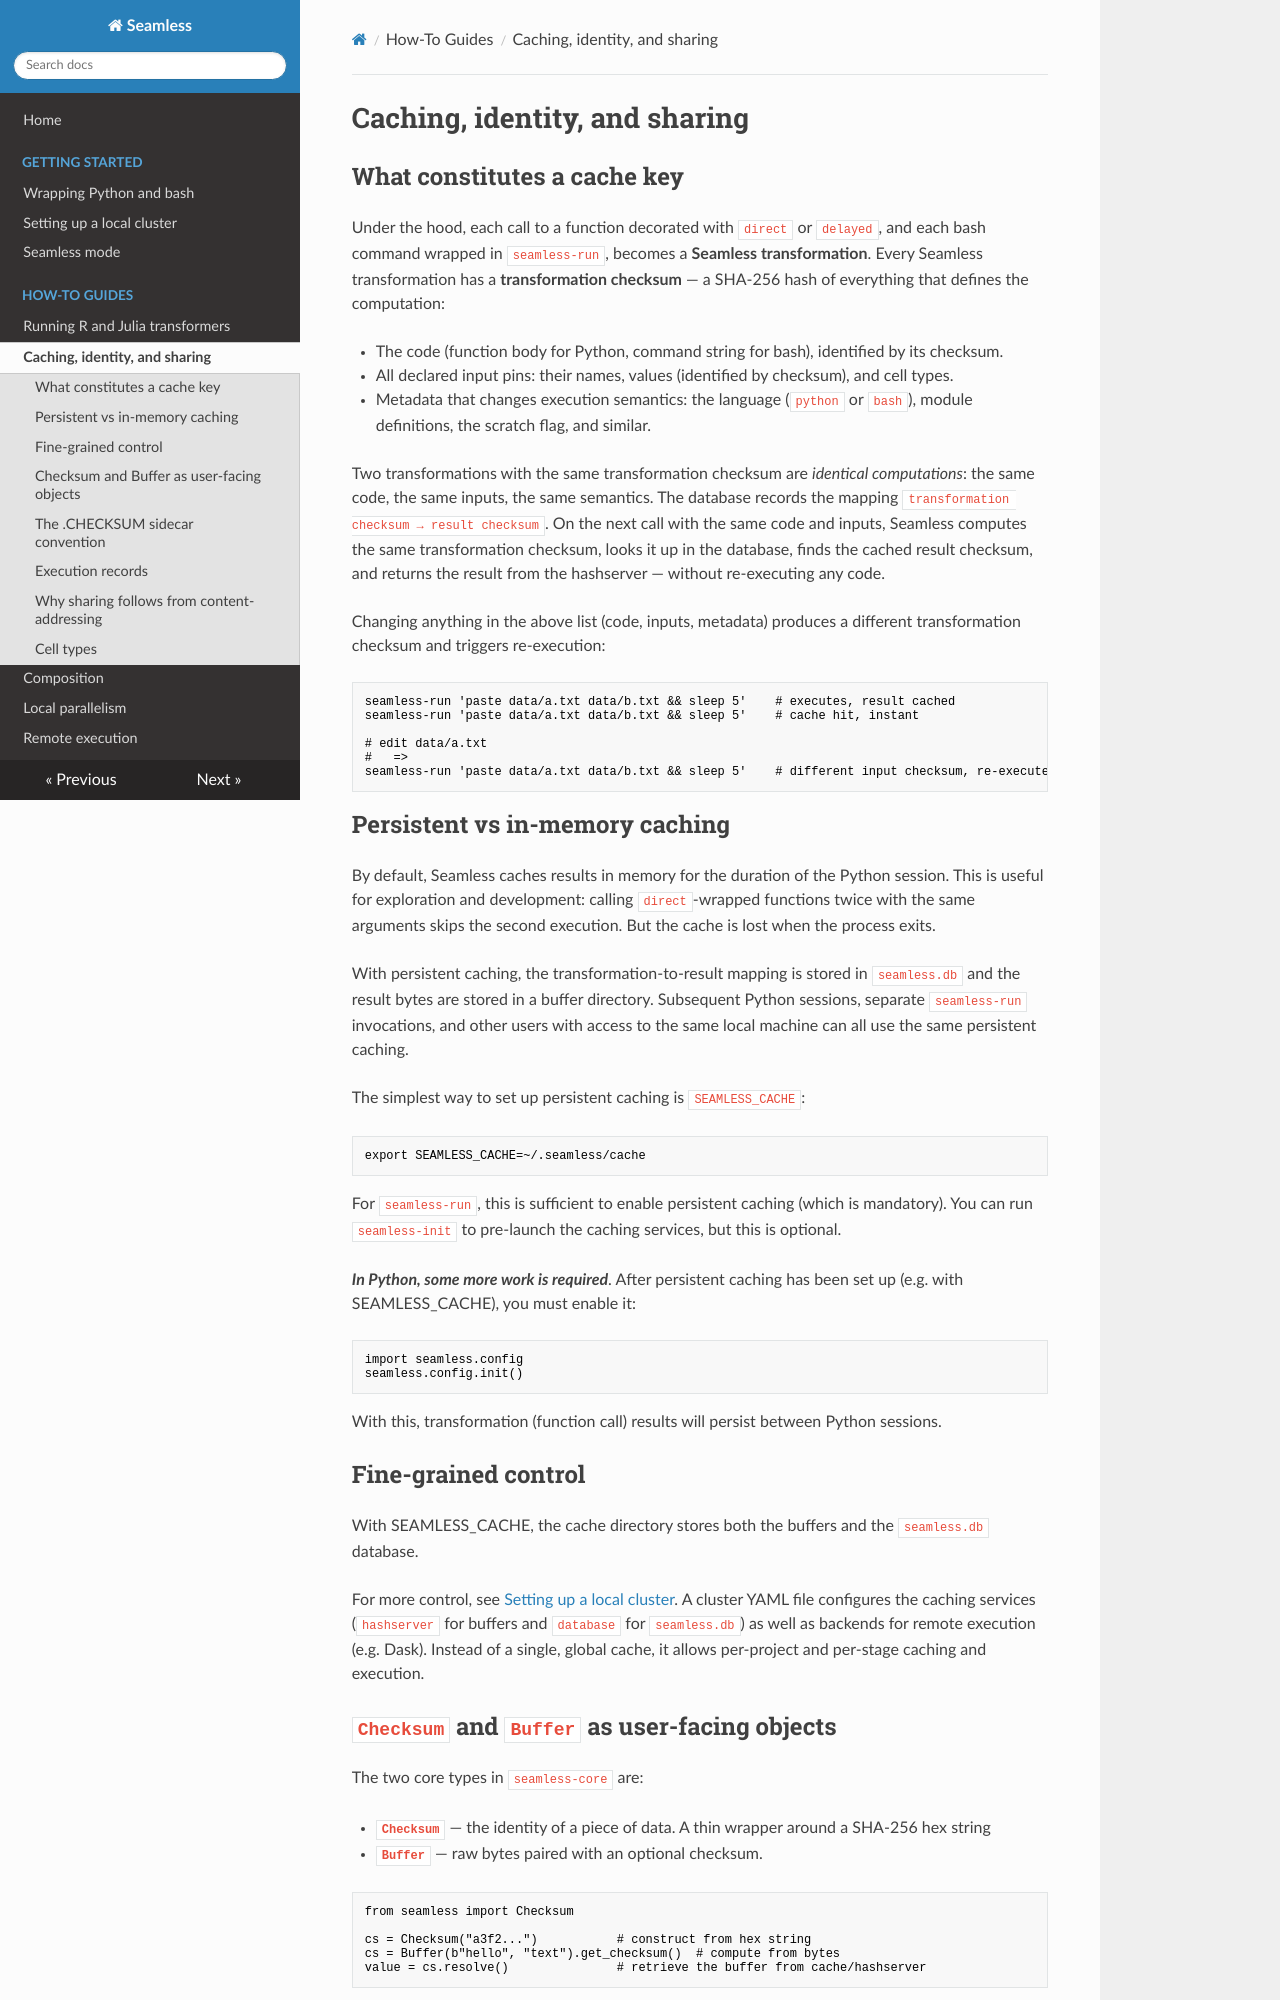

repository: sjdv1982/seamless · page: caching.html · generator: mkdocs

# Caching, identity, and sharing

## What constitutes a cache key

Under the hood, each call to a function decorated with `direct` or `delayed`, and each bash command wrapped in `seamless-run`, becomes a **Seamless transformation**. Every Seamless transformation has a **transformation checksum** — a SHA-256 hash of everything that defines the computation:

- The code (function body for Python, command string for bash), identified by its checksum.
- All declared input pins: their names, values (identified by checksum), and cell types.
- Metadata that changes execution semantics: the language (`python` or `bash`), module definitions, the scratch flag, and similar.

Two transformations with the same transformation checksum are *identical computations*: the same code, the same inputs, the same semantics. The database records the mapping `transformation checksum → result checksum`. On the next call with the same code and inputs, Seamless computes the same transformation checksum, looks it up in the database, finds the cached result checksum, and returns the result from the hashserver — without re-executing any code.

Changing anything in the above list (code, inputs, metadata) produces a different transformation checksum and triggers re-execution:

```bash
seamless-run 'paste data/a.txt data/b.txt && sleep 5'    # executes, result cached
seamless-run 'paste data/a.txt data/b.txt && sleep 5'    # cache hit, instant

# edit data/a.txt
#   =>
seamless-run 'paste data/a.txt data/b.txt && sleep 5'    # different input checksum, re-executes
```

## Persistent vs in-memory caching

By default, Seamless caches results in memory for the duration of the Python session. This is useful for exploration and development: calling `direct`-wrapped functions twice with the same arguments skips the second execution. But the cache is lost when the process exits.

With persistent caching, the transformation-to-result mapping is stored in `seamless.db` and the result bytes are stored in a buffer directory. Subsequent Python sessions, separate `seamless-run` invocations, and other users with access to the same local machine can all use the same persistent caching.

The simplest way to set up persistent caching is `SEAMLESS_CACHE`:

```bash
export SEAMLESS_CACHE=~/.seamless/cache
```

For `seamless-run`, this is sufficient to enable persistent caching (which is mandatory). You can run `seamless-init` to pre-launch the caching services, but this is optional.

***In Python, some more work is required***. After persistent caching has been set up (e.g. with SEAMLESS_CACHE), you must enable it:

```python
import seamless.config
seamless.config.init()
```

With this, transformation (function call) results will persist between Python sessions.

## Fine-grained control

With SEAMLESS_CACHE, the cache directory stores both the buffers and the `seamless.db` database.

For more control, see [Setting up a local cluster](cluster.md). A cluster YAML file configures the caching services (`hashserver` for buffers and `database` for `seamless.db`) as well as backends for remote execution (e.g. Dask). Instead of a single, global cache, it allows per-project and per-stage caching and execution.
